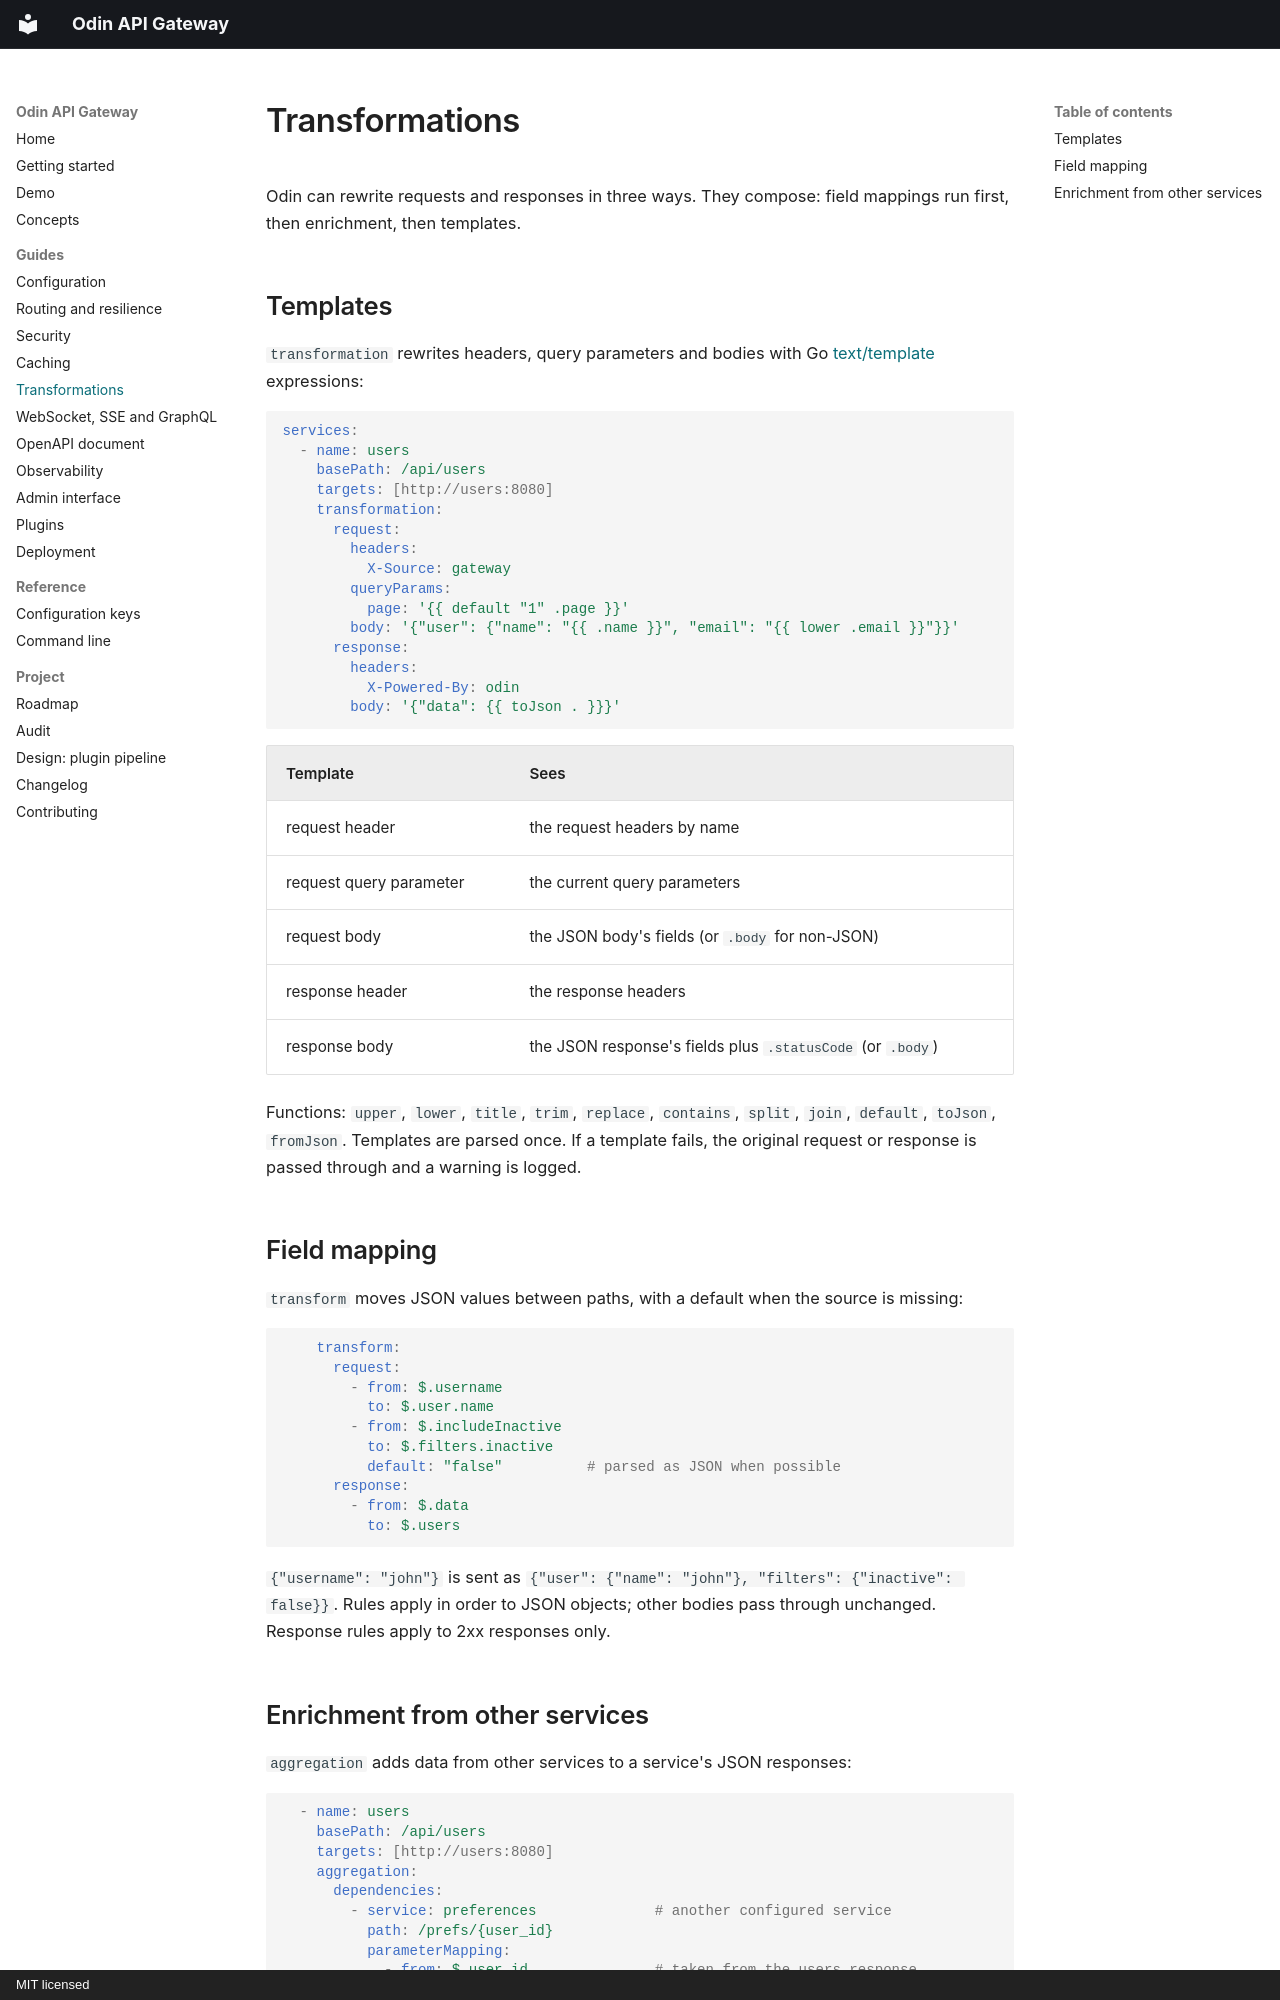

repository: sepehrmohseni/odin · page: transformations/index.html · generator: mkdocs · copyright: MIT licensed

# Transformations

Odin can rewrite requests and responses in three ways. They compose: field mappings run first,
then enrichment, then templates.

## Templates

`transformation` rewrites headers, query parameters and bodies with Go
[text/template](https://pkg.go.dev/text/template) expressions:

```yaml
services:
  - name: users
    basePath: /api/users
    targets: [http://users:8080]
    transformation:
      request:
        headers:
          X-Source: gateway
        queryParams:
          page: '{{ default "1" .page }}'
        body: '{"user": {"name": "{{ .name }}", "email": "{{ lower .email }}"}}'
      response:
        headers:
          X-Powered-By: odin
        body: '{"data": {{ toJson . }}}'
```

| Template | Sees |
| --- | --- |
| request header | the request headers by name |
| request query parameter | the current query parameters |
| request body | the JSON body's fields (or `.body` for non-JSON) |
| response header | the response headers |
| response body | the JSON response's fields plus `.statusCode` (or `.body`) |

Functions: `upper`, `lower`, `title`, `trim`, `replace`, `contains`, `split`, `join`,
`default`, `toJson`, `fromJson`. Templates are parsed once. If a template fails, the original
request or response is passed through and a warning is logged.

## Field mapping

`transform` moves JSON values between paths, with a default when the source is missing:

```yaml
    transform:
      request:
        - from: $.username
          to: $.user.name
        - from: $.includeInactive
          to: $.filters.inactive
          default: "false"          # parsed as JSON when possible
      response:
        - from: $.data
          to: $.users
```

`{"username": "john"}` is sent as `{"user": {"name": "john"}, "filters": {"inactive": false}}`.
Rules apply in order to JSON objects; other bodies pass through unchanged. Response rules apply
to 2xx responses only.
